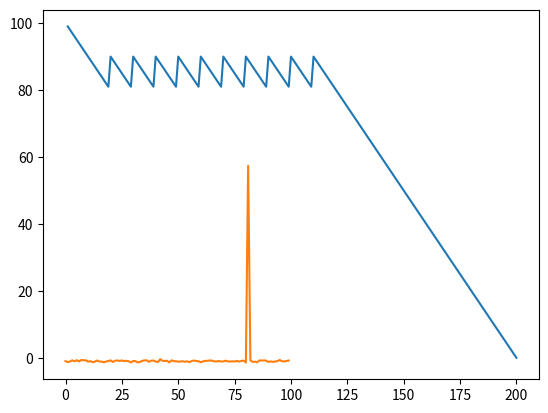

Reproduce this figure in Python.
#!/usr/bin/env ipython

'''
# Simple Q-Learn Philosophy (?) Realization

## Task

We have a player, who's always hungry.

His hungriness is quantified into 100 levels.
  Starting at 100, for every second passed, he will become a little bit
  hungrier, i.e. hunriness -1 level. And if his hungriness decreases to 0,
  he'll cry for mom.

However we have 10 times to feed him, each time will +10 to hungriness.
  And our goal is to develop a policy, which is obvious, to keep him from
  calling mom as long as possible.

## Goal Policy

feed him every 10 seconds.

'''



import matplotlib.pyplot as plt
from random import random, gauss
import math

MAX_STEP = 10000


MAX_HUNGRINESS = 100
DIGEST_SPEED = 1
FOOD_CALORIES = 10


FRIDGE_CAPACITY = 10    # 10 chances to feed baby


# Baby
class Baby(object):
    '''
    Properties:
        _hp     - hunriness
        _vel    - hunriness to decrease by per sec
        _clock  - stop watch, will stop when he calls for mom
    '''

    def __init__(self, hungriness=MAX_HUNGRINESS,
                 digest_speed=DIGEST_SPEED,
                 fridge_capacity=FRIDGE_CAPACITY):
        '''
        Baby initializer

        Args:
            hunriness       - initial hungriness, default to 100
            digest_speed    - hunriness to decrease by per sec,
                              default to 1 (hunriness per sec)
        '''
        self._hp = hungriness
        self._vel = digest_speed
        self._clock = 0
        self._fridge = fridge_capacity


    def callmom(self):
        ''' see if he's calling mom '''
        if self._hp <= 0:
            return True


    def tick(self, time_span=1):
        ''' +1s '''
        self._hp -= time_span * self._vel
        self._clock += time_span
        return self.callmom()


    def feed(self, calories=FOOD_CALORIES):
        ''' feed him! '''

        if self._fridge <= 0:  # empty fridge
            return False

        self._hp += calories
        self._fridge -= 1
        if self._hp > MAX_HUNGRINESS:
            self._hp = MAX_HUNGRINESS
        return True


    @property
    def clock(self):
        ''' read from stop watch '''
        return self._clock



# Neccessary math func
def sigmoid(x):
    return (1. / ( 1. + math.exp(-x) ))



# Model
class Model(object):

    def __init__(self, ):
        self.Q = [ gauss(-1., 0.2) for _ in range(MAX_HUNGRINESS) ]
        self.Q[0] = -1  # Q of 100 hungriness is of no use


    def forward(self, hp):
        # added noise term
        return sigmoid(self.Q[hp]) + gauss(0, 0.5) > 0.5


    def predict(self, hp):
        return sigmoid(self.Q[hp]) > 0.5


    def backward(self, stat):

        hungriness = stat["hungriness"]
        action = stat["action"]
        score_board = stat["score_board"]["score"]
        diff = score_board[-1] - score_board[-2]  # positive if current policy
                                                  # is better
        for t in stat["time"]:
            curr_hp = hungriness[t-1]
            pre_Q = self.Q[curr_hp]
            update_delta = (
                (sigmoid(diff) - 0.5) * 1e+37
                * (action["current"][curr_hp] - action["last"][curr_hp])
                * math.exp(t - stat["time"][-1])
            )
            self.Q[curr_hp] += update_delta
            # if update_delta != 0: print(update_delta)
            # if pre_Q != self.Q[curr_hp]: print("changed")




# Unit Test
if __name__ == '__main__':

    plot_data = {

        "time": [],

        "hungriness": [],

        "action": {
            "last": [ 0 for _ in range(MAX_HUNGRINESS) ],
            "current": [ 0 for _ in range(MAX_HUNGRINESS) ]
        },

        "score_board": {
            "step": [],
            "score": []
        }
    }


    Policy = Model()

    origin_Q = Policy.Q[:]

    # Running

    for step in range(MAX_STEP):

        # init runner
        Bob = Baby()

        # init statistics
        plot_data["time"] = []
        plot_data["hungriness"] = []
        plot_data["action"]["last"] = plot_data["action"]["current"]
        plot_data["action"]["current"] = [ 0 for _ in range(MAX_HUNGRINESS) ]

        while True:

            # Time goes by
            Bob.tick()

            # Take note
            plot_data["time"].append(Bob.clock)
            plot_data["hungriness"].append(Bob._hp)

            # Check if call for mom
            if Bob.callmom(): break

            # Feed
            if step != MAX_STEP-1:
                predict_fn = Policy.forward
            else:
                predict_fn = Policy.predict

            if predict_fn(Bob._hp):
                plot_data["action"]["current"][Bob._hp-1] = 1 if Bob.feed() else 0
            else:
                plot_data["action"]["current"][Bob._hp-1] = 0

        # He called for mom, gg

        plot_data["score_board"]["step"].append(step)
        plot_data["score_board"]["score"].append(Bob.clock)

        # Update policy
        if step > 0:
            Policy.backward(plot_data)

        # Output log message
        if step % 100 == 0:
            print("%dth iteration, stop-watch %d" % (step, Bob.clock))

        del Bob # clear memory by hand

    # End of Running


    # Final policy visualization
    plt.plot(plot_data["time"], plot_data["hungriness"])
    plt.show()

    # NOTE: the following plot is of no reference value,
    #       for noise terms are added into decision making function
    # plt.plot(plot_data["score_board"]["step"][::50],
    #          plot_data["score_board"]["score"][::50])
    # plt.show()

    # Policy weight visualization
    plt.plot([ h for h in range(MAX_HUNGRINESS) ], Policy.Q)
            #  [ x - y for x, y in zip(origin_Q, Policy.Q) ])
    plt.show()


    if plot_data["score_board"]["score"][-1] == 200:  # 200 - best policy
        print("WINNER WINNER! CHICKEN DINNER!")
